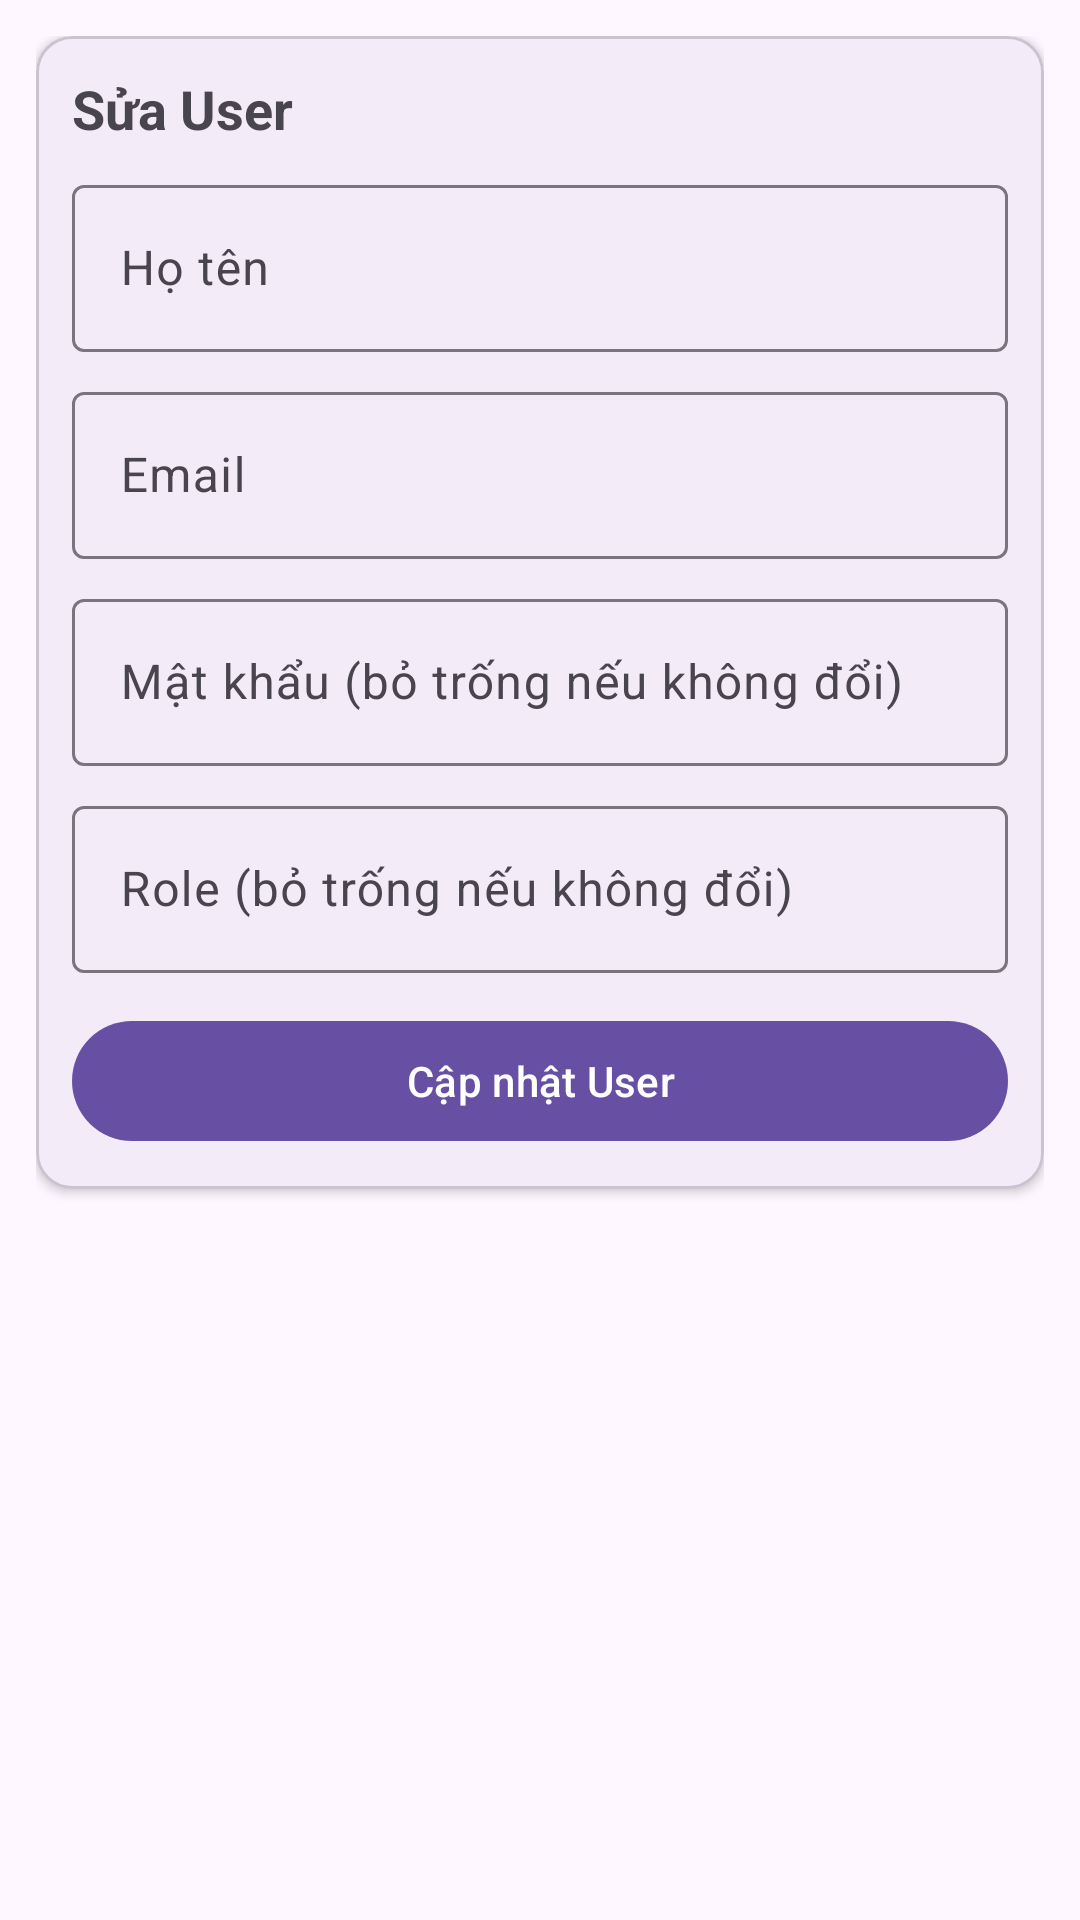

The Android layout XML behind this screen, and the referenced resources:
<!-- AndroidManifest.xml: application theme Theme.NguyenMinhKhang -->
<!-- res/layout/fragment_account_manager.xml -->
<?xml version="1.0" encoding="utf-8"?>
<androidx.core.widget.NestedScrollView xmlns:android="http://schemas.android.com/apk/res/android"
    android:layout_width="match_parent"
    android:layout_height="match_parent"
    xmlns:app="http://schemas.android.com/apk/res-auto"
    android:fillViewport="true">

    <LinearLayout
        android:orientation="vertical"
        android:padding="12dp"
        android:layout_width="match_parent"
        android:layout_height="wrap_content">

        
        <com.google.android.material.card.MaterialCardView
            android:layout_width="match_parent"
            android:layout_height="wrap_content"
            app:cardCornerRadius="12dp"
            app:cardElevation="2dp"
            android:layout_marginBottom="12dp">

            <LinearLayout
                android:orientation="vertical"
                android:padding="12dp"
                android:layout_width="match_parent"
                android:layout_height="wrap_content">

                <TextView
                    android:id="@+id/tvFormTitle"
                    android:text="Sửa User"
                    android:textStyle="bold"
                    android:textSize="18sp"
                    android:layout_width="wrap_content"
                    android:layout_height="wrap_content" />

                <com.google.android.material.textfield.TextInputLayout
                    android:layout_width="match_parent"
                    android:layout_height="wrap_content"
                    android:layout_marginTop="8dp">

                    <com.google.android.material.textfield.TextInputEditText
                        android:id="@+id/edtFullName"
                        android:hint="Họ tên"
                        android:maxLines="1"
                        android:layout_width="match_parent"
                        android:layout_height="wrap_content" />
                </com.google.android.material.textfield.TextInputLayout>

                <com.google.android.material.textfield.TextInputLayout
                    android:layout_width="match_parent"
                    android:layout_height="wrap_content"
                    android:layout_marginTop="8dp">

                    <com.google.android.material.textfield.TextInputEditText
                        android:id="@+id/edtEmail"
                        android:hint="Email"
                        android:inputType="textEmailAddress"
                        android:maxLines="1"
                        android:layout_width="match_parent"
                        android:layout_height="wrap_content" />
                </com.google.android.material.textfield.TextInputLayout>

                <com.google.android.material.textfield.TextInputLayout
                    android:layout_width="match_parent"
                    android:layout_height="wrap_content"
                    android:layout_marginTop="8dp">

                    <com.google.android.material.textfield.TextInputEditText
                        android:id="@+id/edtPassword"
                        android:hint="Mật khẩu (bỏ trống nếu không đổi)"
                        android:inputType="textPassword"
                        android:layout_width="match_parent"
                        android:layout_height="wrap_content" />
                </com.google.android.material.textfield.TextInputLayout>

                <com.google.android.material.textfield.TextInputLayout
                    android:layout_width="match_parent"
                    android:layout_height="wrap_content"
                    android:layout_marginTop="8dp">

                    <com.google.android.material.textfield.TextInputEditText
                        android:id="@+id/edtRole"
                        android:hint="Role (bỏ trống nếu không đổi)"
                        android:maxLines="1"
                        android:layout_width="match_parent"
                        android:layout_height="wrap_content" />
                </com.google.android.material.textfield.TextInputLayout>

                <com.google.android.material.button.MaterialButton
                    android:id="@+id/btnUpdate"
                    android:text="Cập nhật User"
                    android:layout_marginTop="12dp"
                    android:layout_width="match_parent"
                    android:layout_height="wrap_content" />
            </LinearLayout>
        </com.google.android.material.card.MaterialCardView>

        
        <androidx.recyclerview.widget.RecyclerView
            android:id="@+id/recyclerUsers"
            android:layout_width="match_parent"
            android:layout_height="wrap_content" />
    </LinearLayout>
</androidx.core.widget.NestedScrollView>
<!-- resources referenced by this layout -->
<resources>
  <style name="Theme.NguyenMinhKhang" parent="Base.Theme.NguyenMinhKhang" />
  <style name="Base.Theme.NguyenMinhKhang" parent="Theme.Material3.DayNight.NoActionBar">
          
          
      </style>
</resources>
